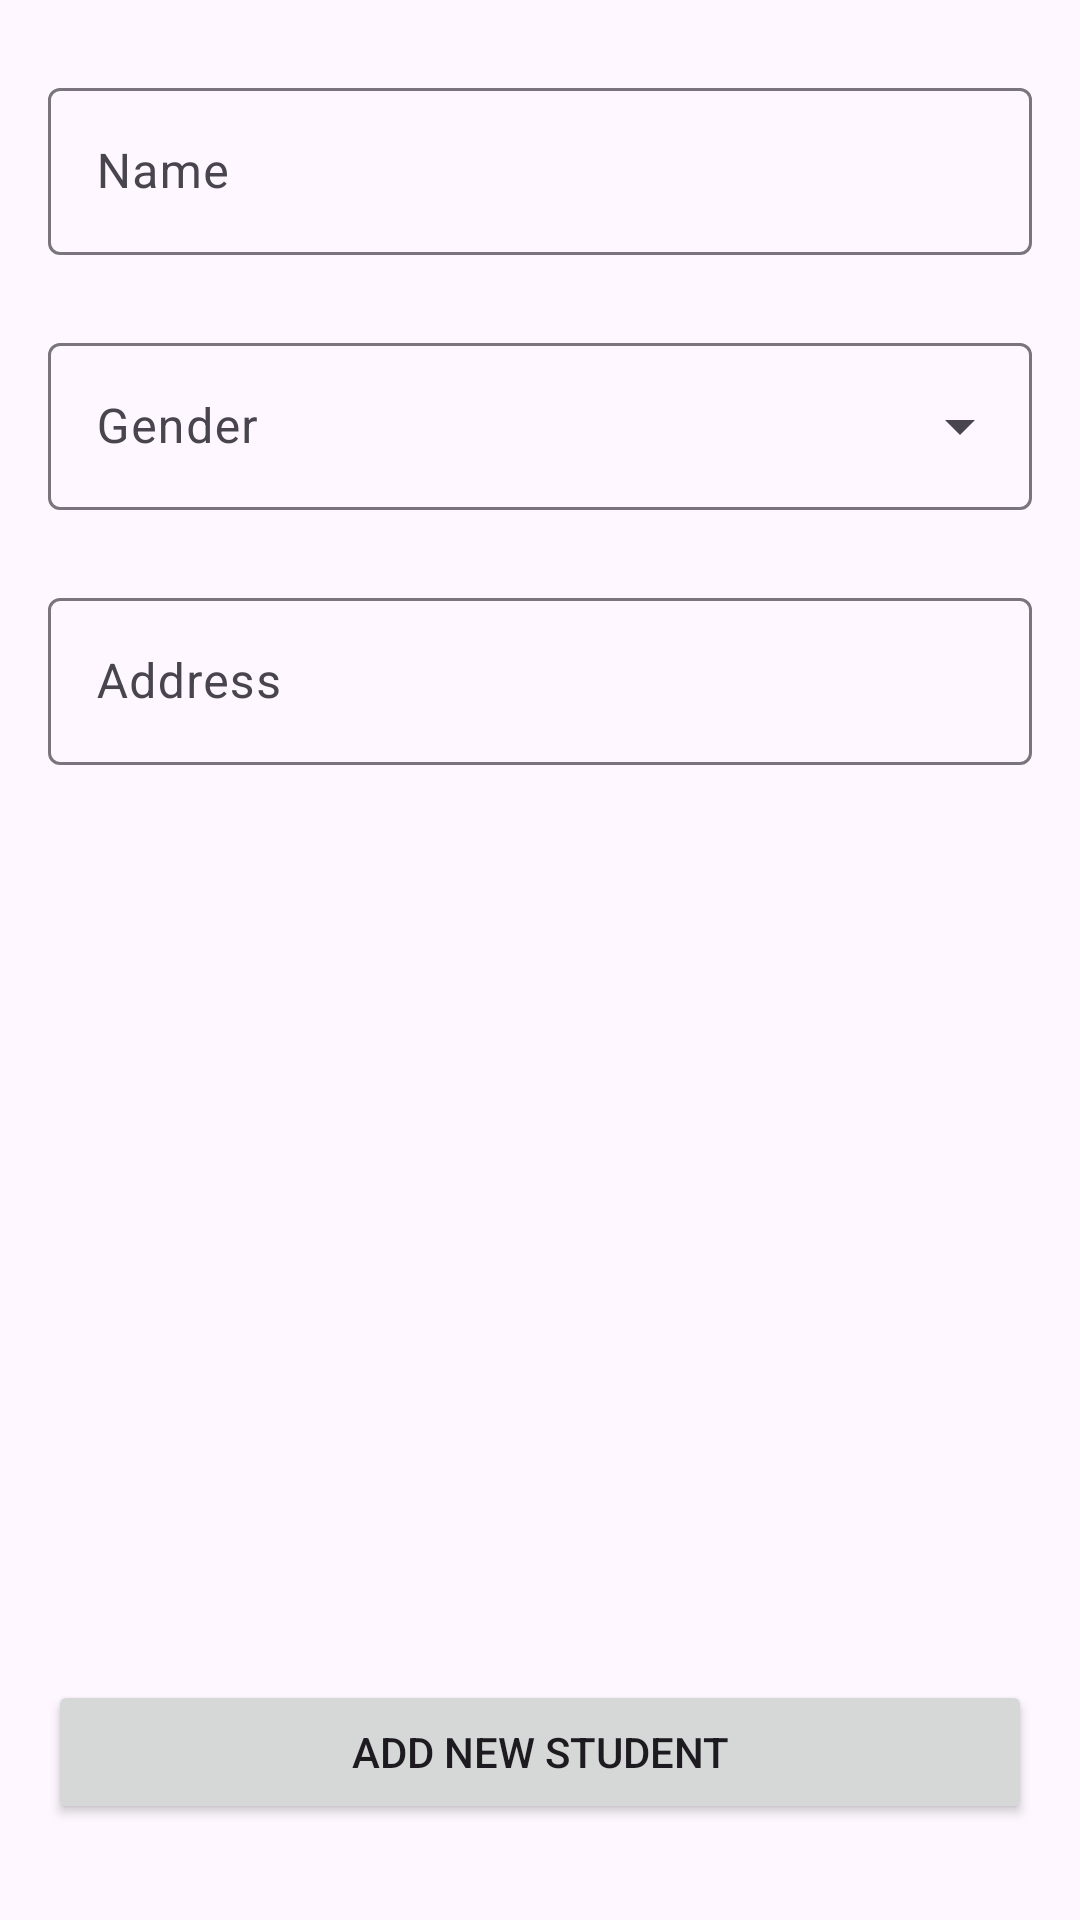

This screen was rendered from an Android layout file. Write that file and the resources it references.
<!-- AndroidManifest.xml: application theme Theme.KampusKu -->
<!-- res/layout/activity_add_student.xml -->
<?xml version="1.0" encoding="utf-8"?>
<androidx.constraintlayout.widget.ConstraintLayout xmlns:android="http://schemas.android.com/apk/res/android"
    xmlns:app="http://schemas.android.com/apk/res-auto"
    xmlns:tools="http://schemas.android.com/tools"
    android:id="@+id/main"
    android:layout_width="match_parent"
    android:layout_height="match_parent"
    android:orientation="vertical"
    tools:context=".ui.add.AddStudentActivity">

    <LinearLayout
        android:layout_width="match_parent"
        android:layout_height="wrap_content"
        android:orientation="vertical"
        app:layout_constraintTop_toTopOf="parent"
        >
        <com.google.android.material.textfield.TextInputLayout
            android:id="@+id/name_layout"
            style="?attr/textInputOutlinedStyle"
            android:layout_width="match_parent"
            android:layout_height="wrap_content"
            android:layout_marginHorizontal="16dp"
            android:layout_marginTop="24dp"
            android:hint="Name"
            app:layout_constraintTop_toBottomOf="@id/tv_login">
            <com.google.android.material.textfield.TextInputEditText
                android:id="@+id/ed_name"
                android:layout_width="match_parent"
                android:layout_height="match_parent"
                android:inputType="text"
                />

        </com.google.android.material.textfield.TextInputLayout>

        <com.google.android.material.textfield.TextInputLayout
            android:id="@+id/gender_layout"
            style="@style/Widget.Material3.TextInputLayout.OutlinedBox.ExposedDropdownMenu"
            android:layout_width="match_parent"
            android:layout_height="wrap_content"
            android:layout_marginHorizontal="16dp"
            android:layout_marginTop="24dp"
            android:hint="Gender"
            app:layout_constraintTop_toBottomOf="@id/tv_login">

            <AutoCompleteTextView
                android:id="@+id/ed_gender"
                android:layout_width="match_parent"
                android:layout_height="match_parent"
                android:inputType="text"
                app:simpleItems="@array/gender"
                />

        </com.google.android.material.textfield.TextInputLayout>

        <com.google.android.material.textfield.TextInputLayout
            android:id="@+id/address_layout"
            style="?attr/textInputOutlinedStyle"
            android:layout_width="match_parent"
            android:layout_height="wrap_content"
            android:layout_marginHorizontal="16dp"
            android:layout_marginTop="24dp"
            android:hint="Address"
            app:layout_constraintTop_toBottomOf="@id/tv_login">

            <com.google.android.material.textfield.TextInputEditText
                android:id="@+id/ed_address"
                android:layout_width="match_parent"
                android:layout_height="match_parent"
                android:inputType="text" />

        </com.google.android.material.textfield.TextInputLayout>
    </LinearLayout>

    <Button
        android:id="@+id/btn_add"
        android:layout_width="match_parent"
        android:layout_height="wrap_content"
        android:text="Add New Student"
        app:layout_constraintBottom_toBottomOf="parent"
        android:layout_marginBottom="32dp"
        android:layout_marginHorizontal="16dp"
        />


</androidx.constraintlayout.widget.ConstraintLayout>
<!-- resources referenced by this layout -->
<resources>
  <array name="gender">
          <item>"Laki-laki"</item>
          <item>"Perempuan"</item>
      </array>
  <style name="Theme.KampusKu" parent="Base.Theme.KampusKu" />
  <style name="Base.Theme.KampusKu" parent="Theme.Material3.Light.NoActionBar">
          
           <item name="colorPrimary">@color/primary</item>
      </style>
  <color name="primary">#4896D2</color>
</resources>
